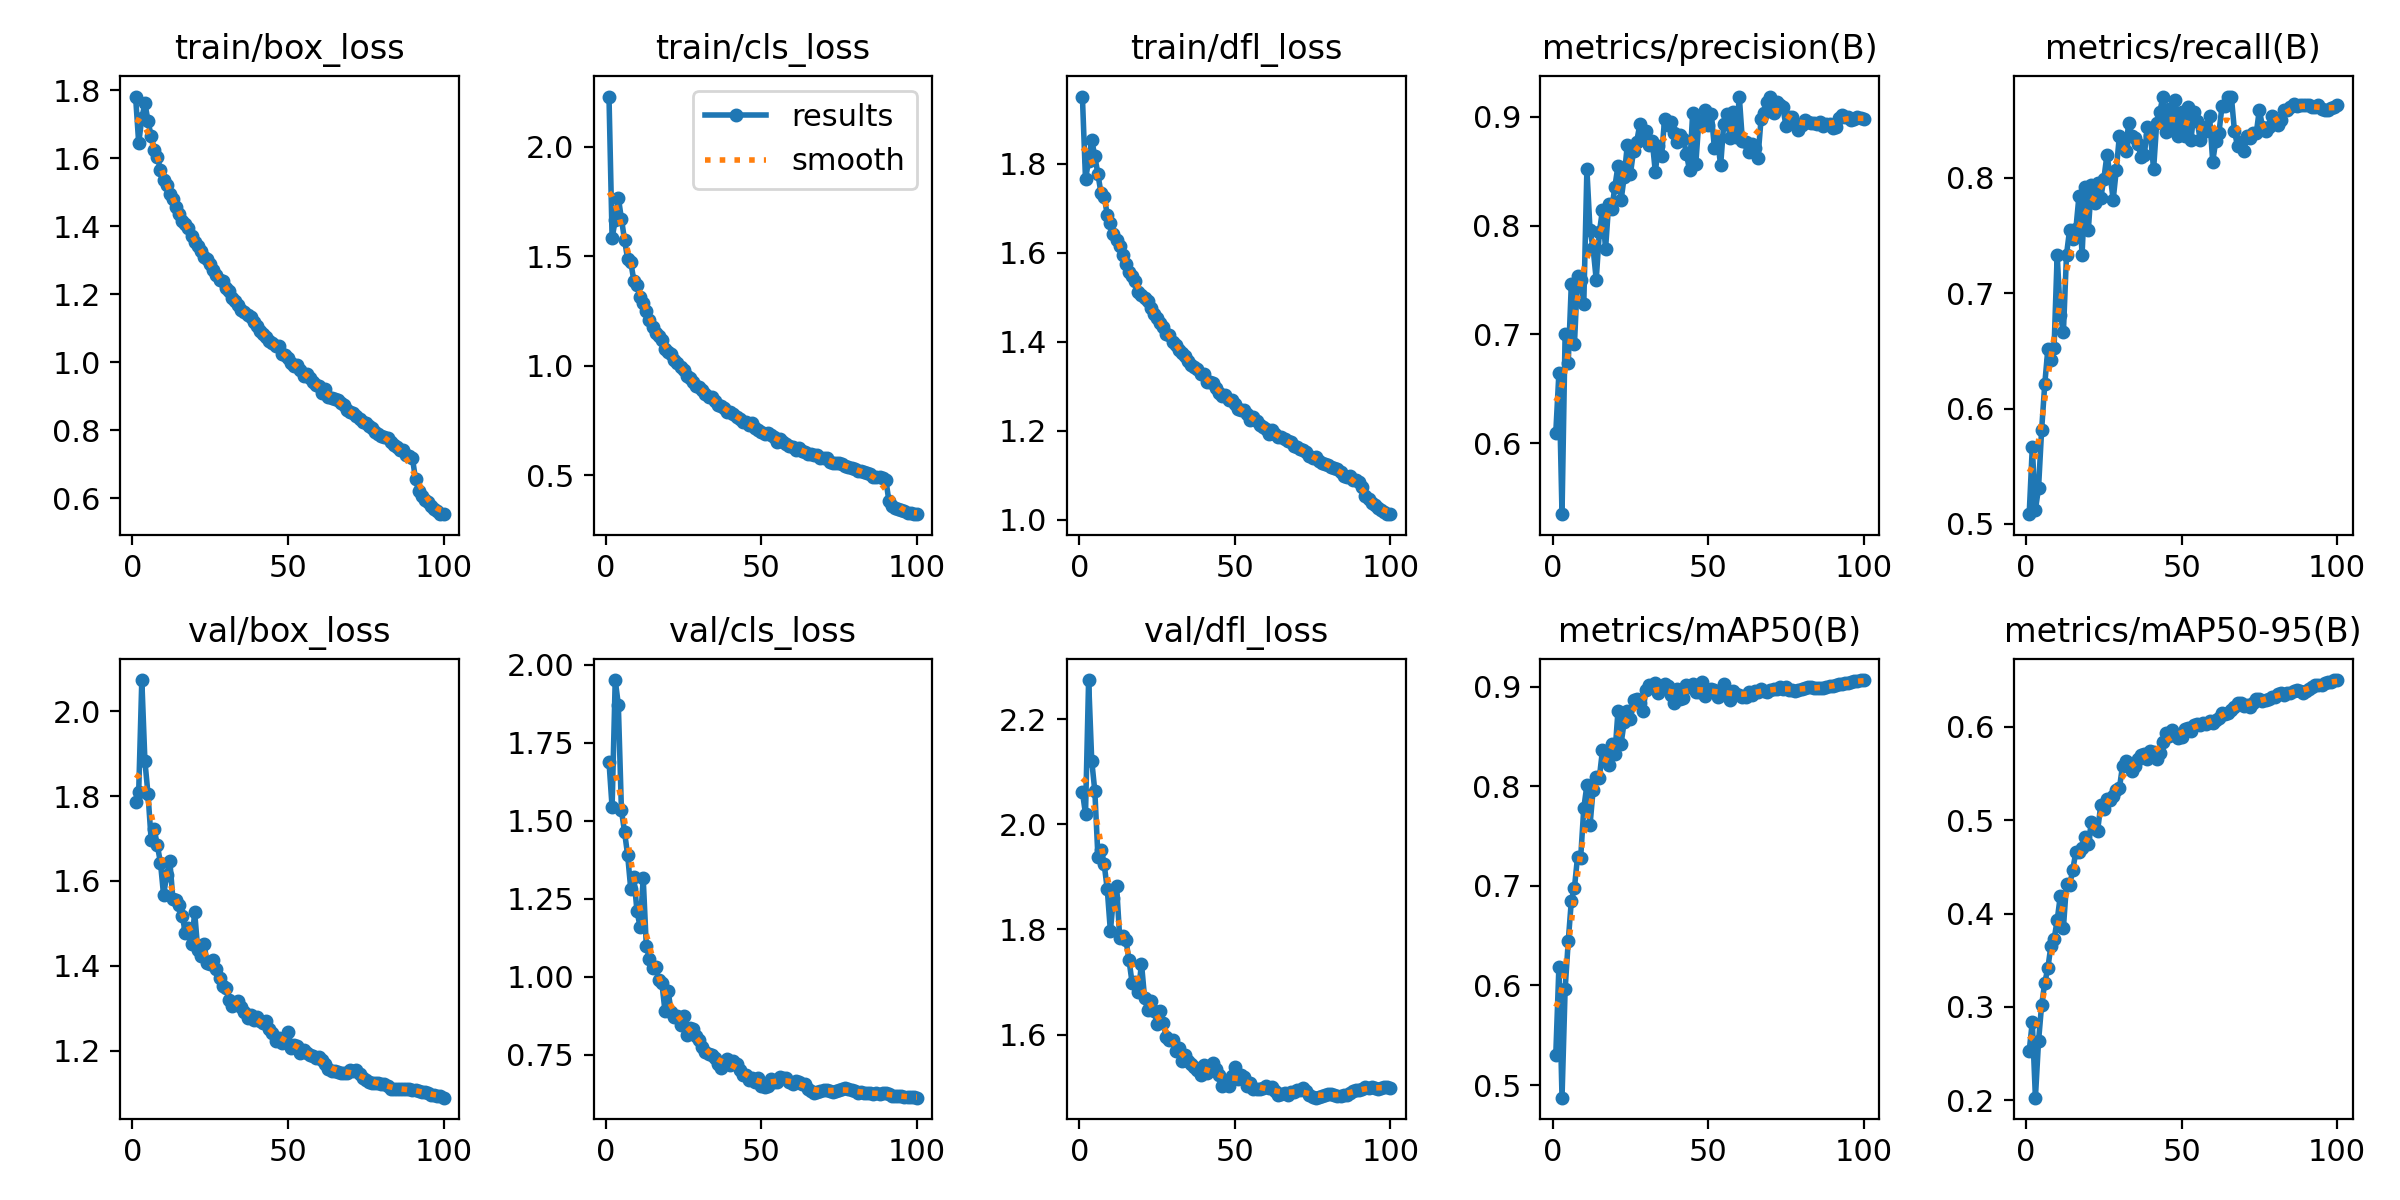

Values plotted in this chart, from the file beside it:
epoch, time, train/box_loss, train/cls_loss, train/dfl_loss, metrics/precision(B), metrics/recall(B), metrics/mAP50(B), metrics/mAP50-95(B), val/box_loss, val/cls_loss, val/dfl_loss, lr/pg0, lr/pg1, lr/pg2
1, 93.27, 1.781, 2.228, 1.951, 0.6098, 0.5084, 0.5304, 0.2528, 1.786, 1.688, 2.062, 0.003329, 0.003329, 0.003329
2, 180.4, 1.644, 1.581, 1.766, 0.6646, 0.5666, 0.6186, 0.2839, 1.81, 1.542, 2.02, 0.006596, 0.006596, 0.006596
3, 265.7, 1.718, 1.664, 1.807, 0.535, 0.5122, 0.4873, 0.2029, 2.074, 1.95, 2.275, 0.009797, 0.009797, 0.009797
4, 350.6, 1.761, 1.767, 1.854, 0.7004, 0.531, 0.5963, 0.2632, 1.882, 1.872, 2.121, 0.009703, 0.009703, 0.009703
5, 435.7, 1.708, 1.67, 1.817, 0.6737, 0.5816, 0.6442, 0.3022, 1.804, 1.533, 2.063, 0.009604, 0.009604, 0.009604
6, 520.7, 1.665, 1.574, 1.776, 0.7467, 0.621, 0.6851, 0.3257, 1.697, 1.464, 1.938, 0.009505, 0.009505, 0.009505
7, 607.5, 1.625, 1.486, 1.734, 0.6915, 0.6519, 0.6983, 0.3417, 1.722, 1.389, 1.951, 0.009406, 0.009406, 0.009406
8, 692.4, 1.605, 1.473, 1.726, 0.7534, 0.6421, 0.7295, 0.3658, 1.684, 1.281, 1.925, 0.009307, 0.009307, 0.009307
9, 777.1, 1.564, 1.387, 1.686, 0.75, 0.6529, 0.7283, 0.3724, 1.643, 1.319, 1.876, 0.009208, 0.009208, 0.009208
10, 861.8, 1.537, 1.37, 1.667, 0.7279, 0.7336, 0.7781, 0.393, 1.567, 1.21, 1.797, 0.009109, 0.009109, 0.009109
11, 946.6, 1.521, 1.315, 1.643, 0.8516, 0.6811, 0.8012, 0.4188, 1.614, 1.16, 1.861, 0.00901, 0.00901, 0.00901
12, 1031, 1.495, 1.286, 1.63, 0.796, 0.6663, 0.7609, 0.3848, 1.648, 1.315, 1.882, 0.008911, 0.008911, 0.008911
13, 1116, 1.479, 1.25, 1.616, 0.7792, 0.7336, 0.7966, 0.432, 1.557, 1.097, 1.784, 0.008812, 0.008812, 0.008812
14, 1200, 1.456, 1.211, 1.595, 0.7502, 0.7552, 0.8092, 0.4303, 1.555, 1.058, 1.788, 0.008713, 0.008713, 0.008713
15, 1285, 1.436, 1.174, 1.574, 0.7937, 0.7467, 0.8088, 0.4466, 1.544, 1.026, 1.78, 0.008614, 0.008614, 0.008614
16, 1371, 1.415, 1.15, 1.556, 0.814, 0.7554, 0.836, 0.4662, 1.518, 1.032, 1.741, 0.008515, 0.008515, 0.008515
17, 1457, 1.405, 1.135, 1.547, 0.7787, 0.7842, 0.8332, 0.4665, 1.477, 0.9883, 1.698, 0.008416, 0.008416, 0.008416
18, 1541, 1.394, 1.119, 1.536, 0.8196, 0.7336, 0.8215, 0.4702, 1.488, 0.9794, 1.701, 0.008317, 0.008317, 0.008317
19, 1627, 1.37, 1.075, 1.513, 0.8148, 0.7925, 0.8429, 0.482, 1.452, 0.8899, 1.681, 0.008218, 0.008218, 0.008218
20, 1713, 1.354, 1.062, 1.505, 0.8358, 0.7545, 0.8324, 0.475, 1.526, 0.9542, 1.735, 0.008119, 0.008119, 0.008119
21, 1798, 1.343, 1.054, 1.499, 0.8549, 0.7936, 0.8758, 0.498, 1.436, 0.8862, 1.669, 0.00802, 0.00802, 0.00802
22, 1884, 1.328, 1.027, 1.491, 0.8233, 0.7782, 0.8429, 0.4904, 1.423, 0.869, 1.646, 0.007921, 0.007921, 0.007921
23, 1969, 1.309, 1.013, 1.476, 0.845, 0.7955, 0.8651, 0.4889, 1.452, 0.8727, 1.664, 0.007822, 0.007822, 0.007822
24, 2053, 1.304, 0.9919, 1.463, 0.8743, 0.7824, 0.8759, 0.516, 1.406, 0.8446, 1.644, 0.007723, 0.007723, 0.007723
25, 2139, 1.29, 0.9798, 1.453, 0.8475, 0.7993, 0.8678, 0.5117, 1.404, 0.8745, 1.621, 0.007624, 0.007624, 0.007624
26, 2224, 1.27, 0.9527, 1.441, 0.8688, 0.8199, 0.8869, 0.523, 1.415, 0.8114, 1.644, 0.007525, 0.007525, 0.007525
27, 2310, 1.255, 0.9445, 1.433, 0.8767, 0.803, 0.8879, 0.5216, 1.394, 0.8343, 1.622, 0.007426, 0.007426, 0.007426
28, 2394, 1.243, 0.924, 1.419, 0.8928, 0.7812, 0.8833, 0.5263, 1.372, 0.8305, 1.594, 0.007327, 0.007327, 0.007327
29, 2481, 1.24, 0.9095, 1.416, 0.8812, 0.8069, 0.8755, 0.5326, 1.353, 0.8083, 1.589, 0.007228, 0.007228, 0.007228
30, 2567, 1.219, 0.9033, 1.401, 0.8871, 0.8368, 0.8968, 0.5342, 1.348, 0.7965, 1.589, 0.007129, 0.007129, 0.007129
31, 2653, 1.208, 0.8904, 1.392, 0.8735, 0.8292, 0.9015, 0.5582, 1.32, 0.7728, 1.569, 0.00703, 0.00703, 0.00703
32, 2739, 1.189, 0.8704, 1.382, 0.878, 0.8236, 0.8996, 0.564, 1.305, 0.7584, 1.575, 0.006931, 0.006931, 0.006931
33, 2825, 1.181, 0.8567, 1.374, 0.8493, 0.848, 0.904, 0.5619, 1.31, 0.7528, 1.549, 0.006832, 0.006832, 0.006832
34, 2910, 1.168, 0.857, 1.367, 0.8728, 0.8364, 0.8933, 0.5523, 1.317, 0.7471, 1.561, 0.006733, 0.006733, 0.006733
35, 2995, 1.152, 0.8373, 1.358, 0.8642, 0.8349, 0.899, 0.5576, 1.303, 0.74, 1.55, 0.006634, 0.006634, 0.006634
36, 3080, 1.147, 0.8219, 1.348, 0.898, 0.8293, 0.9029, 0.5653, 1.291, 0.7208, 1.545, 0.006535, 0.006535, 0.006535
37, 3166, 1.139, 0.8159, 1.343, 0.8922, 0.818, 0.9005, 0.5695, 1.278, 0.7074, 1.538, 0.006436, 0.006436, 0.006436
38, 3252, 1.134, 0.8088, 1.338, 0.8955, 0.8196, 0.8914, 0.5711, 1.284, 0.7223, 1.533, 0.006337, 0.006337, 0.006337
39, 3338, 1.118, 0.7901, 1.327, 0.8848, 0.8443, 0.8841, 0.5652, 1.272, 0.7372, 1.523, 0.006238, 0.006238, 0.006238
40, 3423, 1.107, 0.7893, 1.328, 0.8763, 0.837, 0.898, 0.574, 1.28, 0.7167, 1.542, 0.006139, 0.006139, 0.006139
41, 3509, 1.093, 0.7783, 1.309, 0.8831, 0.8076, 0.8879, 0.5732, 1.269, 0.7281, 1.528, 0.00604, 0.00604, 0.00604
42, 3594, 1.083, 0.7663, 1.309, 0.8794, 0.848, 0.8892, 0.5652, 1.266, 0.7213, 1.532, 0.005941, 0.005941, 0.005941
43, 3679, 1.074, 0.7549, 1.307, 0.8661, 0.8574, 0.9014, 0.5725, 1.269, 0.7019, 1.545, 0.005842, 0.005842, 0.005842
44, 3764, 1.063, 0.7438, 1.295, 0.8506, 0.8705, 0.8995, 0.5839, 1.251, 0.6836, 1.534, 0.005743, 0.005743, 0.005743
45, 3850, 1.056, 0.7429, 1.285, 0.9032, 0.84, 0.9025, 0.5936, 1.242, 0.684, 1.523, 0.005644, 0.005644, 0.005644
46, 3936, 1.049, 0.729, 1.279, 0.8561, 0.8596, 0.8952, 0.5906, 1.222, 0.6688, 1.503, 0.005545, 0.005545, 0.005545
47, 4021, 1.047, 0.7369, 1.281, 0.8962, 0.8419, 0.8944, 0.5968, 1.23, 0.6742, 1.509, 0.005446, 0.005446, 0.005446
48, 4107, 1.025, 0.7152, 1.27, 0.892, 0.8677, 0.9044, 0.592, 1.218, 0.6628, 1.502, 0.005347, 0.005347, 0.005347
49, 4192, 1.023, 0.705, 1.27, 0.9064, 0.836, 0.8912, 0.5876, 1.228, 0.6735, 1.52, 0.005248, 0.005248, 0.005248
50, 4277, 1.013, 0.6994, 1.261, 0.8925, 0.8571, 0.8953, 0.5895, 1.243, 0.6504, 1.538, 0.005149, 0.005149, 0.005149
51, 4362, 0.9983, 0.6905, 1.249, 0.9028, 0.8361, 0.8981, 0.5979, 1.206, 0.6476, 1.515, 0.00505, 0.00505, 0.00505
52, 4448, 0.9895, 0.6917, 1.247, 0.871, 0.8615, 0.8969, 0.5987, 1.213, 0.6482, 1.524, 0.004951, 0.004951, 0.004951
53, 4534, 0.9911, 0.6844, 1.246, 0.8789, 0.833, 0.8894, 0.5951, 1.211, 0.6705, 1.52, 0.004852, 0.004852, 0.004852
54, 4619, 0.9788, 0.6763, 1.237, 0.8552, 0.8574, 0.8916, 0.6019, 1.195, 0.6606, 1.503, 0.004753, 0.004753, 0.004753
55, 4705, 0.961, 0.6531, 1.225, 0.8934, 0.8493, 0.9028, 0.6036, 1.202, 0.6606, 1.508, 0.004654, 0.004654, 0.004654
56, 4791, 0.9652, 0.6637, 1.231, 0.9024, 0.8325, 0.8958, 0.6016, 1.195, 0.6792, 1.496, 0.004555, 0.004555, 0.004555
57, 4876, 0.9543, 0.6535, 1.222, 0.8806, 0.8442, 0.8868, 0.6041, 1.189, 0.6747, 1.497, 0.004456, 0.004456, 0.004456
58, 4961, 0.9411, 0.6449, 1.213, 0.9039, 0.8405, 0.8958, 0.6036, 1.188, 0.6751, 1.495, 0.004357, 0.004357, 0.004357
59, 5046, 0.9324, 0.6356, 1.21, 0.8817, 0.8533, 0.8928, 0.606, 1.184, 0.6612, 1.498, 0.004258, 0.004258, 0.004258
60, 5132, 0.9295, 0.6297, 1.204, 0.9184, 0.8143, 0.8913, 0.6042, 1.186, 0.6553, 1.501, 0.004159, 0.004159, 0.004159
... 40 more rows
